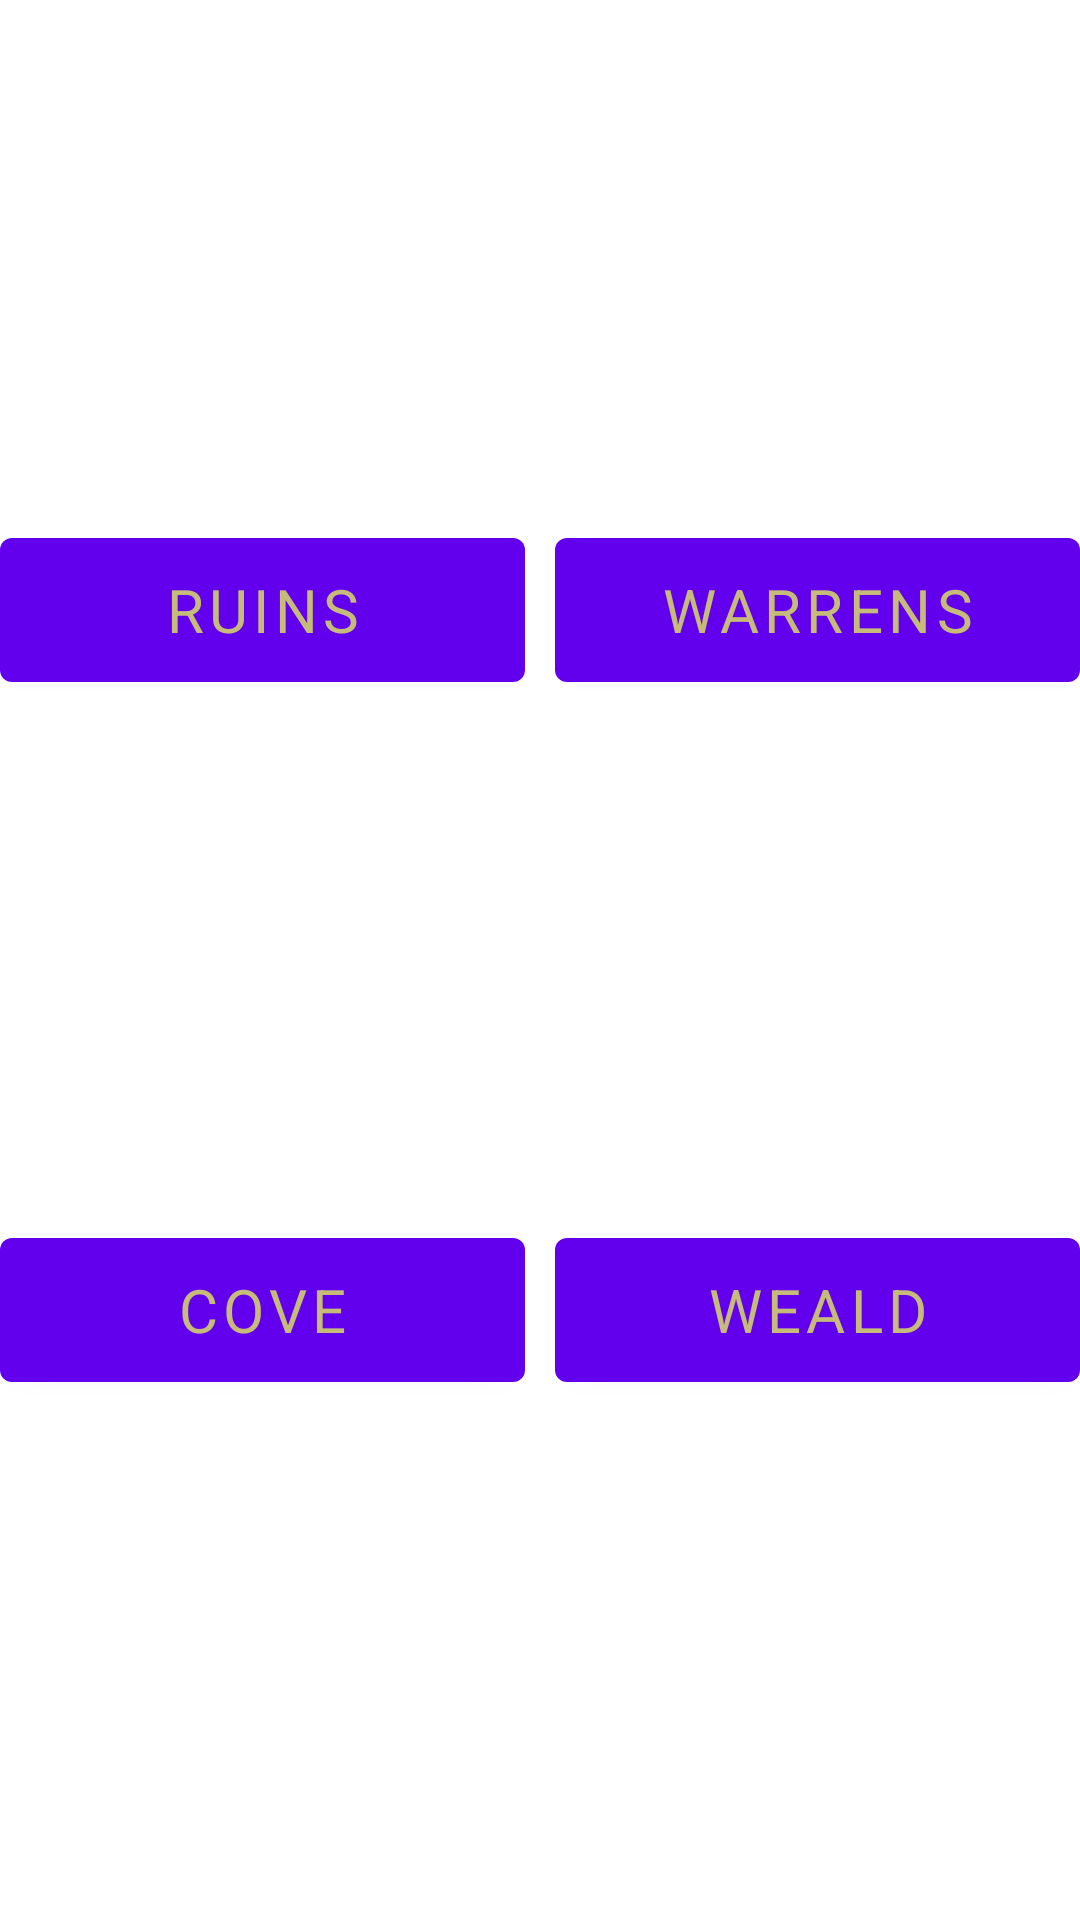

Write the Android layout XML for this screen, with the resource values it uses.
<!-- AndroidManifest.xml: application theme Theme.DarkestDungeonProject -->
<!-- res/layout/layout_select_location.xml -->
<?xml version="1.0" encoding="utf-8"?>
<androidx.constraintlayout.widget.ConstraintLayout xmlns:android="http://schemas.android.com/apk/res/android"
    xmlns:app="http://schemas.android.com/apk/res-auto"
    android:layout_width="match_parent"
    android:layout_height="wrap_content"
    android:theme="@style/ddTextTheme">

    <com.google.android.material.button.MaterialButton
        android:id="@+id/btnSelectRuins"
        android:layout_width="0dp"
        android:layout_height="60dp"
        android:layout_marginRight="5dp"
        android:text="@string/locations_ruins"
        android:textColor="@color/ddTextColor"
        app:layout_constraintBottom_toTopOf="@id/btnSelectCove"
        app:layout_constraintLeft_toLeftOf="parent"
        app:layout_constraintRight_toLeftOf="@id/btnSelectWarrens"
        app:layout_constraintTop_toTopOf="parent" />

    <com.google.android.material.button.MaterialButton
        android:id="@+id/btnSelectCove"
        android:layout_width="0dp"
        android:layout_height="60dp"
        android:layout_marginRight="5dp"
        android:text="@string/locations_cove"
        android:textColor="@color/ddTextColor"
        app:layout_constraintBottom_toBottomOf="parent"
        app:layout_constraintLeft_toLeftOf="parent"
        app:layout_constraintRight_toLeftOf="@id/btnSelectWeald"
        app:layout_constraintTop_toBottomOf="@id/btnSelectRuins" />

    <com.google.android.material.button.MaterialButton
        android:id="@+id/btnSelectWarrens"
        android:layout_width="0dp"
        android:layout_height="60dp"
        android:layout_marginLeft="5dp"
        android:text="@string/locations_warrens"
        android:textColor="@color/ddTextColor"
        app:layout_constraintBottom_toTopOf="@id/btnSelectWeald"
        app:layout_constraintLeft_toRightOf="@id/btnSelectRuins"
        app:layout_constraintRight_toRightOf="parent"
        app:layout_constraintTop_toTopOf="parent" />

    <com.google.android.material.button.MaterialButton
        android:id="@+id/btnSelectWeald"
        android:layout_width="0dp"
        android:layout_height="60dp"
        android:layout_marginLeft="5dp"
        android:text="@string/locations_weald"
        android:textColor="@color/ddTextColor"
        app:layout_constraintBottom_toBottomOf="parent"
        app:layout_constraintLeft_toRightOf="@id/btnSelectCove"
        app:layout_constraintRight_toRightOf="parent"
        app:layout_constraintTop_toBottomOf="@id/btnSelectWarrens" />
</androidx.constraintlayout.widget.ConstraintLayout>
<!-- resources referenced by this layout -->
<resources>
  <color name="ddTextColor">#C6BB79</color>
  <string name="locations_cove">Cove</string>
  <string name="locations_ruins">Ruins</string>
  <string name="locations_warrens">Warrens</string>
  <string name="locations_weald">Weald</string>
  <style name="ddTextTheme" parent="">
          <item name="fontFamily">@font/font_family_dwarven_axe_ish</item>
          <item name="android:textColor">@color/ddTextColor</item>
          <item name="android:textSize">20sp</item>
      </style>
  <style name="Theme.DarkestDungeonProject" parent="Theme.MaterialComponents.DayNight.NoActionBar">
          
          <item name="colorPrimary">@color/purple_500</item>
          <item name="colorPrimaryVariant">@color/purple_700</item>
          <item name="colorOnPrimary">@color/white</item>
          
          <item name="colorSecondary">@color/teal_200</item>
          <item name="colorSecondaryVariant">@color/teal_700</item>
          <item name="colorOnSecondary">@color/black</item>
          
          <item name="android:statusBarColor" tools:targetApi="l">?attr/colorPrimaryVariant</item>
          
          <item name="backgroundColor">@color/dd_background</item>
      </style>
  <color name="purple_500">#FF6200EE</color>
  <color name="purple_700">#FF3700B3</color>
  <color name="white">#FFFFFFFF</color>
  <color name="teal_200">#FF03DAC5</color>
  <color name="teal_700">#FF018786</color>
  <color name="black">#FF000000</color>
  <color name="dd_background">#333333</color>
</resources>
